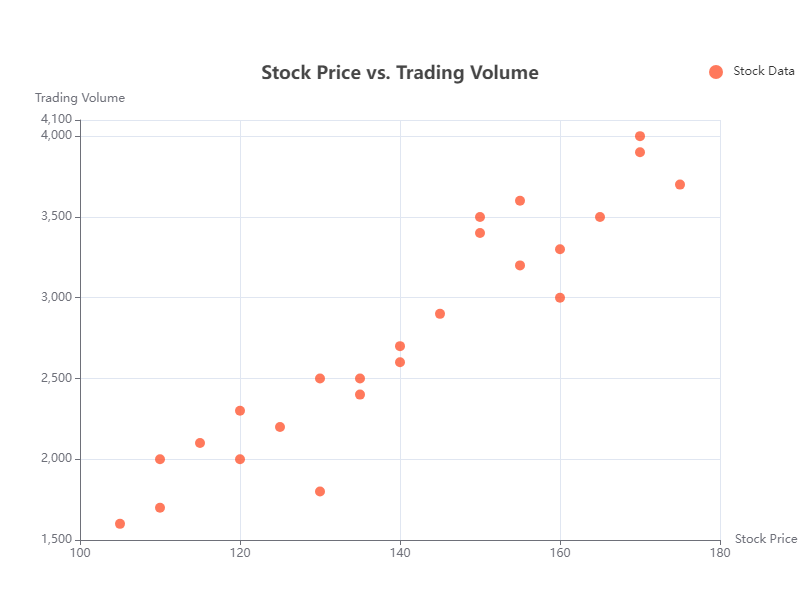

The file beside this chart, header and first rows:
Stock Price, Trading Volume
120, 2000
150, 3500
130, 1800
170, 4000
110, 1700
140, 2600
160, 3000
125, 2200
155, 3200
135, 2400
165, 3500
115, 2100
145, 2900
175, 3700
105, 1600
130, 2500
150, 3400
140, 2700
160, 3300
120, 2300
170, 3900
110, 2000
135, 2500
155, 3600
